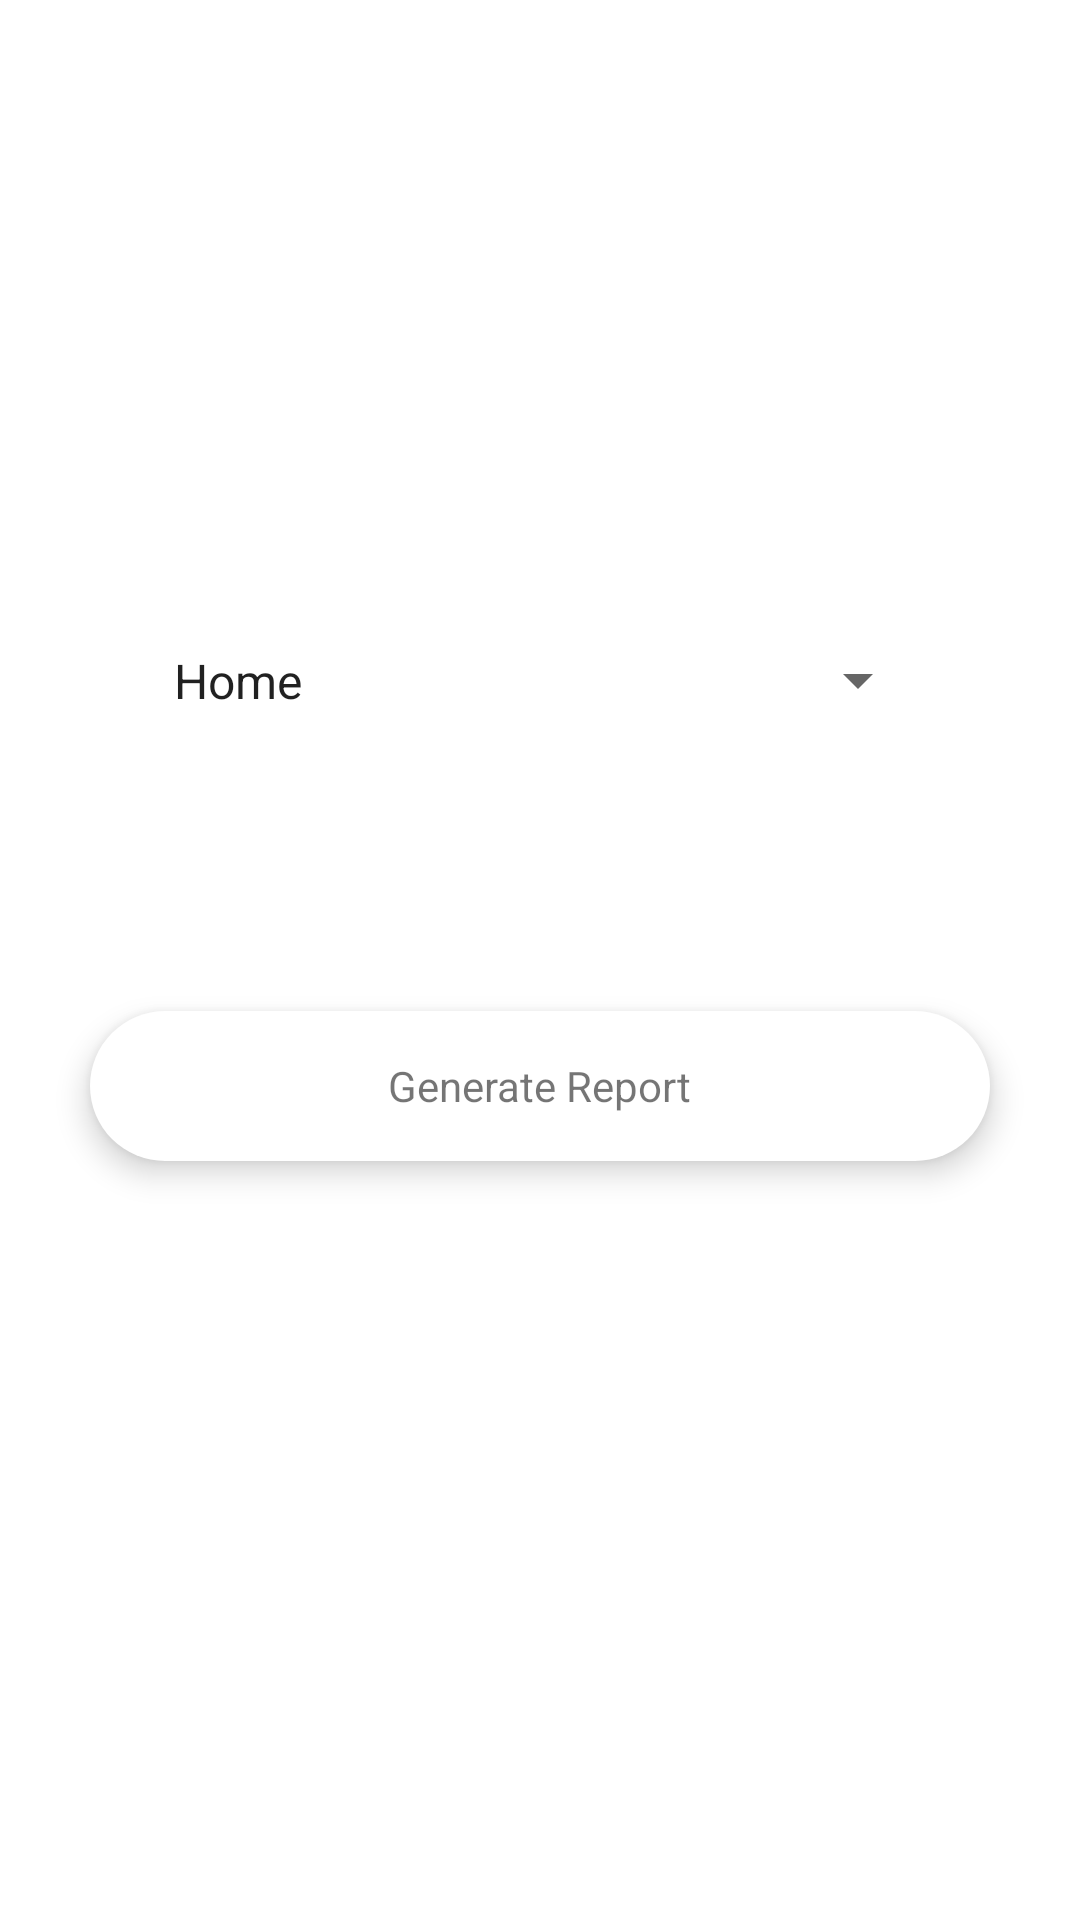

Android layout source for this screen:
<!-- AndroidManifest.xml: application theme Theme.TransflyLocal -->
<!-- res/layout/activity_transporter.xml -->
<?xml version="1.0" encoding="utf-8"?>
<layout xmlns:android="http://schemas.android.com/apk/res/android"
    xmlns:tools="http://schemas.android.com/tools"
    xmlns:app="http://schemas.android.com/apk/res-auto">
<androidx.constraintlayout.widget.ConstraintLayout
    android:layout_width="match_parent"
    android:layout_height="match_parent"
    android:background="@drawable/splash_screen_image"
    >

    <Spinner
        android:id="@+id/spinner"
        android:layout_width="260dp"
        android:layout_height="45dp"
        android:layout_marginTop="12sp"
        android:entries="@android:array/emailAddressTypes"
        app:layout_constraintBottom_toBottomOf="parent"
        app:layout_constraintEnd_toEndOf="parent"
        app:layout_constraintHorizontal_bias="0.5"
        app:layout_constraintStart_toStartOf="parent"
        app:layout_constraintTop_toTopOf="parent"
        app:layout_constraintVertical_bias="0.32999998" />

    <RelativeLayout
        android:id="@+id/confirm_button"
        android:layout_width="300dp"
        android:layout_height="50dp"
        android:layout_gravity="center_horizontal"
        android:layout_marginTop="28dp"
        android:background="@drawable/design_as_edittext_gradient"
        android:elevation="6dp"
        app:layout_constraintBottom_toBottomOf="parent"
        app:layout_constraintEnd_toEndOf="parent"
        app:layout_constraintHorizontal_bias="0.5"
        app:layout_constraintStart_toStartOf="parent"
        app:layout_constraintTop_toTopOf="parent"
        app:layout_constraintVertical_bias="0.55">

        <TextView
            android:layout_width="wrap_content"
            android:layout_height="wrap_content"
            android:layout_centerInParent="true"
            android:text="Generate Report"
            android:textColor="@color/red"
            android:textSize="14dp" />

    </RelativeLayout>


</androidx.constraintlayout.widget.ConstraintLayout>
</layout>
<!-- resources referenced by this layout -->
<resources>
  <!-- drawable design_as_edittext_gradient (drawable) -->
  <?xml version="1.0" encoding="utf-8"?>
  <shape xmlns:android="http://schemas.android.com/apk/res/android">
  
      <corners android:radius="30dp"/>
  
      <gradient
          android:startColor="@color/white"
          android:endColor="@color/white"
          android:angle="90"/>
  
  </shape>
  <style name="Theme.TransflyLocal" parent="Theme.MaterialComponents.DayNight.NoActionBar">
          
          <item name="colorPrimary">@color/design_default_color_error</item>
          <item name="colorPrimaryVariant">@color/design_default_color_error</item>
          <item name="colorOnPrimary">@color/white</item>
          
          <item name="colorSecondary">@color/teal_200</item>
          <item name="colorSecondaryVariant">@color/design_default_color_error</item>
          <item name="colorOnSecondary">@color/black</item>
          
          <item name="android:statusBarColor" tools:targetApi="l">?attr/colorPrimaryVariant</item>
          
      </style>
  <color name="white">#FFFFFFFF</color>
  <color name="teal_200">#FF03DAC5</color>
  <color name="black">#FF000000</color>
</resources>
